Run: headless pygame with SDL's dummy video driver; simulated clock (each Clock.tick advances the game by its frame time, no real sleeping); random seed 0; keys injected as events and as key.get_pressed() state; no mouse input.
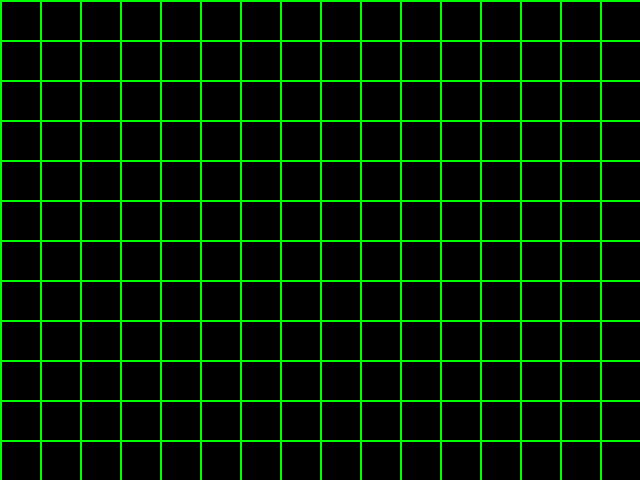
Frame 1 of 4 · flips 1–60 · no input
Frame 2 of 4 · flips 61–180 · tapped SPACE, RETURN · held RIGHT (→), D · screen unchanged from frame 1, image omitted
Frame 3 of 4 · flips 181–300 · held DOWN (↓), S · screen unchanged from frame 2, image omitted
Frame 4 of 4 · flips 301–420 · held LEFT (←), A, UP (↑), W · screen unchanged from frame 3, image omitted

The pygame program that drew these frames:

import pygame

ANCHO=640
ALTO=480

pygame.init()
pantalla=pygame.display.set_mode([ANCHO,ALTO])

x=0
y=0

fin=False
while not fin:
    for event in pygame.event.get():
        if event.type == pygame.QUIT:
            fin=True
    pygame.draw.line(pantalla, [0,255,0], [x,0], [x,ALTO], 2)
    pygame.draw.line(pantalla, [0,255,0], [0,y], [ANCHO,y], 2)
    pygame.display.flip()
    if x < ANCHO:
        x+=40
    if y < ALTO:
        y+=40
